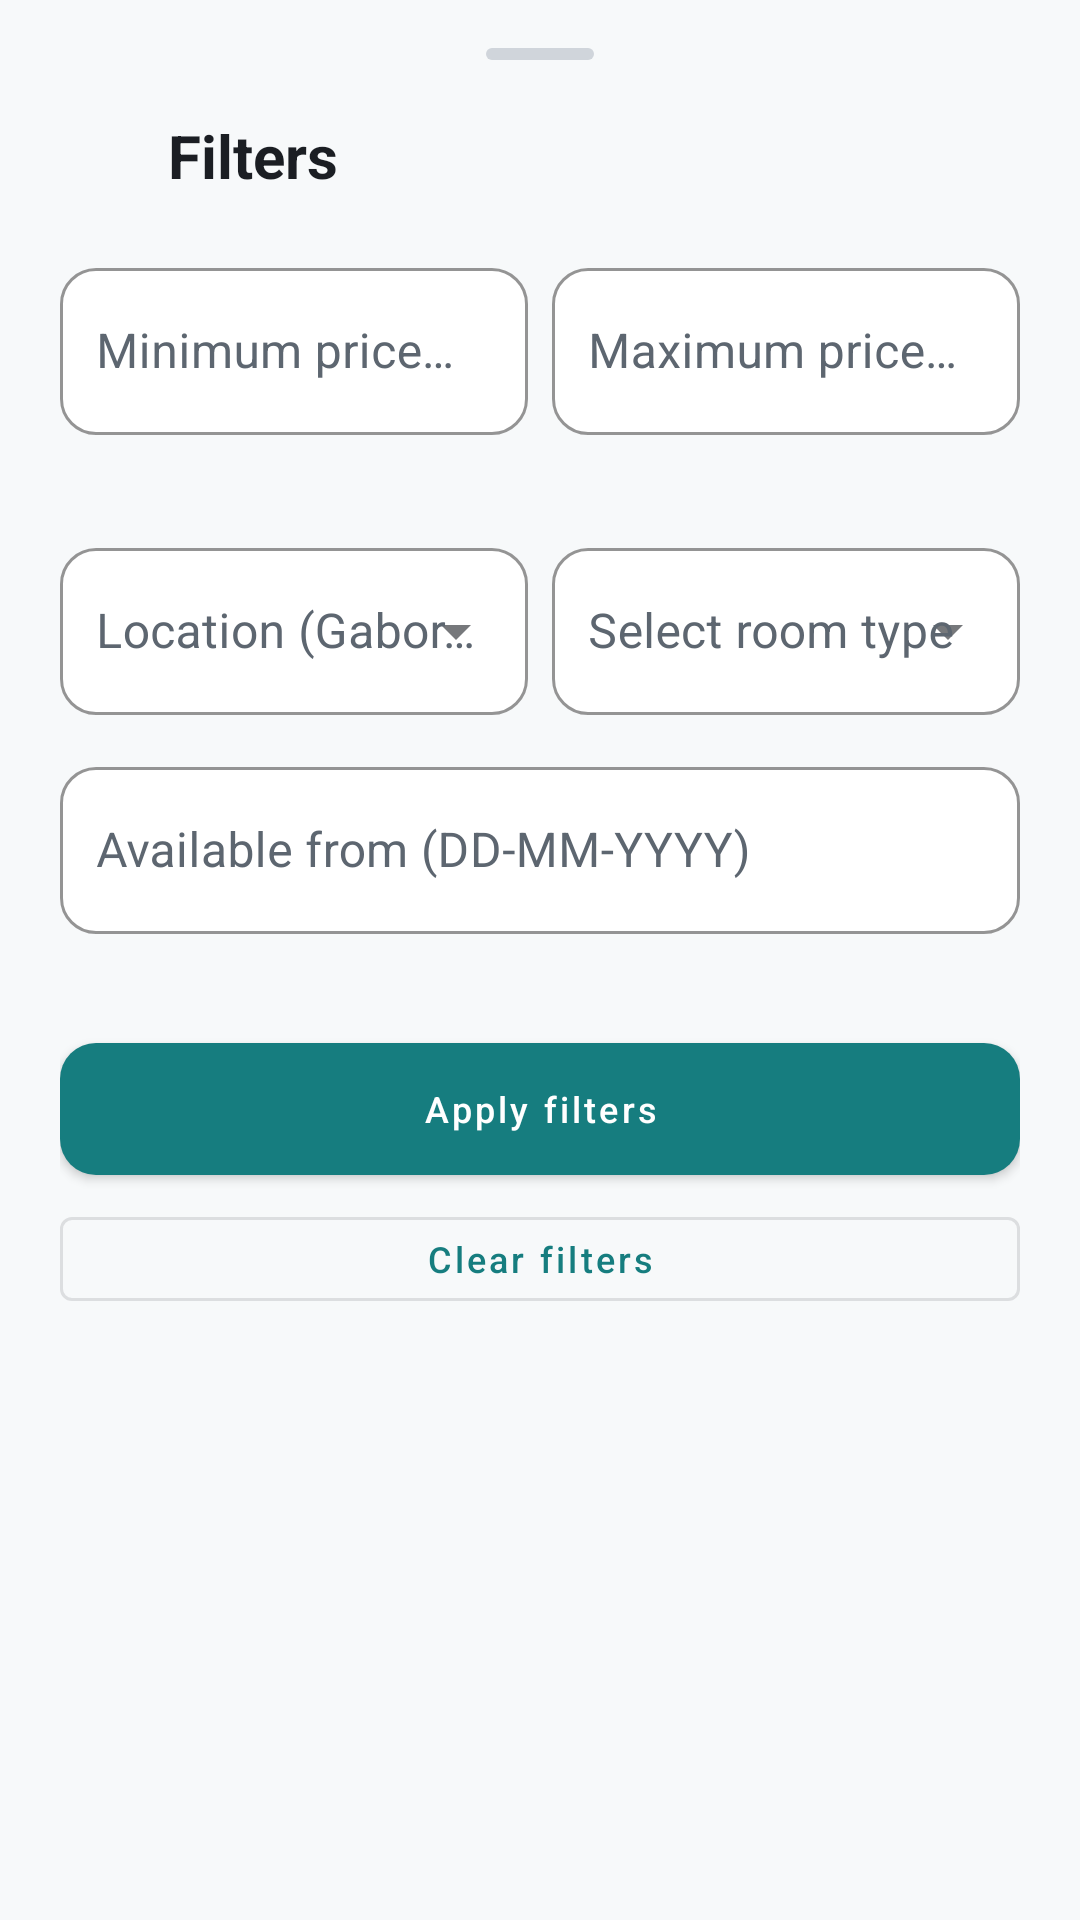

Produce the Android XML layout that renders to this screen, including the resource entries it uses.
<!-- AndroidManifest.xml: application theme Theme.HouseFinder -->
<!-- res/layout/fragment_listing_filters.xml -->
<?xml version="1.0" encoding="utf-8"?>
<LinearLayout xmlns:android="http://schemas.android.com/apk/res/android"
    xmlns:app="http://schemas.android.com/apk/res-auto"
    android:layout_width="match_parent"
    android:layout_height="wrap_content"
    android:background="@color/register_cream"
    android:orientation="vertical"
    android:paddingBottom="16dp"
    android:paddingTop="8dp">

    <View
        android:layout_width="36dp"
        android:layout_height="4dp"
        android:layout_gravity="center_horizontal"
        android:layout_marginTop="8dp"
        android:layout_marginBottom="8dp"
        android:background="@drawable/bg_bottom_sheet_handle" />

    <LinearLayout
        android:layout_width="match_parent"
        android:layout_height="48dp"
        android:gravity="center_vertical"
        android:orientation="horizontal"
        android:paddingHorizontal="20dp">

        <ImageButton
            android:id="@+id/btn_close_filters"
            android:layout_width="36dp"
            android:layout_height="36dp"
            android:background="@android:color/transparent"
            android:contentDescription="@string/back"
            android:src="@drawable/ic_back"
            app:tint="@color/register_text_dark" />

        <TextView
            android:layout_width="0dp"
            android:layout_height="wrap_content"
            android:layout_weight="1"
            android:text="@string/title_filters"
            android:textColor="@color/register_text_dark"
            android:textSize="20sp"
            android:textStyle="bold" />
    </LinearLayout>

    <ScrollView
        android:layout_width="match_parent"
        android:layout_height="wrap_content"
        android:fillViewport="true">

        <LinearLayout
            android:layout_width="match_parent"
            android:layout_height="wrap_content"
            android:orientation="vertical"
            android:paddingHorizontal="20dp"
            android:paddingTop="8dp"
            android:paddingBottom="16dp">

            <LinearLayout
                android:layout_width="match_parent"
                android:layout_height="wrap_content"
                android:orientation="horizontal"
                android:weightSum="2">

                <com.google.android.material.textfield.TextInputLayout
                    android:id="@+id/layout_filter_min_price"
                    style="@style/Widget.HouseFinder.FilterTextInputLayout"
                    android:layout_width="0dp"
                    android:layout_height="wrap_content"
                    android:layout_marginEnd="8dp"
                    android:layout_weight="1"
                    android:hint="@string/filter_min_price_label">

                    <com.google.android.material.textfield.TextInputEditText
                        android:id="@+id/edt_filter_min_price"
                        style="@style/Widget.HouseFinder.FilterTextInputEditText"
                        android:layout_width="match_parent"
                        android:layout_height="wrap_content"
                        android:inputType="numberDecimal" />
                </com.google.android.material.textfield.TextInputLayout>

                <com.google.android.material.textfield.TextInputLayout
                    android:id="@+id/layout_filter_max_price"
                    style="@style/Widget.HouseFinder.FilterTextInputLayout"
                    android:layout_width="0dp"
                    android:layout_height="wrap_content"
                    android:layout_weight="1"
                    android:hint="@string/filter_max_price_label">

                    <com.google.android.material.textfield.TextInputEditText
                        android:id="@+id/edt_filter_max_price"
                        style="@style/Widget.HouseFinder.FilterTextInputEditText"
                        android:layout_width="match_parent"
                        android:layout_height="wrap_content"
                        android:inputType="numberDecimal" />
                </com.google.android.material.textfield.TextInputLayout>
            </LinearLayout>

            <LinearLayout
                android:layout_width="match_parent"
                android:layout_height="wrap_content"
                android:layout_marginTop="12dp"
                android:orientation="horizontal"
                android:weightSum="2">

                <com.google.android.material.textfield.TextInputLayout
                    android:id="@+id/layout_filter_location"
                    style="@style/Widget.HouseFinder.FilterTextInputLayout.ExposedDropdown"
                    android:layout_width="0dp"
                    android:layout_height="wrap_content"
                    android:layout_marginEnd="8dp"
                    android:layout_weight="1"
                    android:hint="@string/filter_location"
                    app:endIconMode="dropdown_menu"
                    app:placeholderText="@string/filter_location_dropdown">

                    <com.google.android.material.textfield.MaterialAutoCompleteTextView
                        android:id="@+id/edt_filter_location"
                        style="@style/Widget.HouseFinder.FilterTextInputEditText"
                        android:layout_width="match_parent"
                        android:layout_height="wrap_content"
                        android:inputType="none" />
                </com.google.android.material.textfield.TextInputLayout>

                <com.google.android.material.textfield.TextInputLayout
                    android:id="@+id/layout_filter_type"
                    style="@style/Widget.HouseFinder.FilterTextInputLayout.ExposedDropdown"
                    android:layout_width="0dp"
                    android:layout_height="wrap_content"
                    android:layout_weight="1"
                    android:hint="@string/filter_room_type"
                    app:endIconMode="dropdown_menu">

                    <com.google.android.material.textfield.MaterialAutoCompleteTextView
                        android:id="@+id/edt_filter_type"
                        style="@style/Widget.HouseFinder.FilterTextInputEditText"
                        android:layout_width="match_parent"
                        android:layout_height="wrap_content"
                        android:inputType="none" />
                </com.google.android.material.textfield.TextInputLayout>
            </LinearLayout>

            <com.google.android.material.textfield.TextInputLayout
                android:id="@+id/layout_filter_availability"
                style="@style/Widget.HouseFinder.FilterTextInputLayout"
                android:layout_width="match_parent"
                android:layout_height="wrap_content"
                android:layout_marginTop="12dp"
                android:hint="@string/filter_availability_date">

                <com.google.android.material.textfield.TextInputEditText
                    android:id="@+id/edt_filter_availability"
                    style="@style/Widget.HouseFinder.FilterTextInputEditText"
                    android:layout_width="match_parent"
                    android:layout_height="wrap_content"
                    android:focusable="false"
                    android:inputType="none" />
            </com.google.android.material.textfield.TextInputLayout>

            <com.google.android.material.button.MaterialButton
                android:id="@+id/btn_apply_filters"
                style="@style/Widget.HouseFinder.Button"
                android:layout_width="match_parent"
                android:layout_height="44dp"
                android:layout_marginTop="16dp"
                android:text="@string/filter_apply"
                android:textSize="12sp" />

            <LinearLayout
                android:layout_width="match_parent"
                android:layout_height="wrap_content"
                android:layout_marginTop="8dp"
                android:orientation="horizontal">

                <com.google.android.material.button.MaterialButton
                    android:id="@+id/btn_clear_filters"
                    style="@style/Widget.MaterialComponents.Button.OutlinedButton"
                    android:layout_width="match_parent"
                    android:layout_height="40dp"
                    android:text="@string/filter_clear"
                    android:textAllCaps="false"
                    android:textSize="12sp" />
            </LinearLayout>
        </LinearLayout>
    </ScrollView>

</LinearLayout>
<!-- resources referenced by this layout -->
<resources>
  <color name="register_cream">#F7F9FA</color>
  <color name="register_text_dark">#1B1E23</color>
  <!-- drawable bg_bottom_sheet_handle (drawable) -->
  <?xml version="1.0" encoding="utf-8"?>
  <shape xmlns:android="http://schemas.android.com/apk/res/android">
      <size android:height="4dp" />
      <solid android:color="#D0D5DB" />
      <corners android:radius="2dp" />
  </shape>
  <string name="back">Back</string>
  <string name="filter_apply">Apply filters</string>
  <string name="filter_availability_date">Available from (DD-MM-YYYY)</string>
  <string name="filter_clear">Clear filters</string>
  <string name="filter_location">Location (Gaborone area)</string>
  <string name="filter_location_dropdown">Select location</string>
  <string name="filter_max_price_label">Maximum price (BWP)</string>
  <string name="filter_min_price_label">Minimum price (BWP)</string>
  <string name="filter_room_type">Select room type</string>
  <string name="title_filters">Filters</string>
  <style name="Widget.HouseFinder.Button" parent="Widget.MaterialComponents.Button">
          <item name="backgroundTint">@color/register_rust</item>
          <item name="android:textColor">@color/white</item>
          <item name="cornerRadius">12dp</item>
          <item name="android:textAllCaps">false</item>
          <item name="android:textSize">16sp</item>
          <item name="android:insetTop">0dp</item>
          <item name="android:insetBottom">0dp</item>
      </style>
  <style name="Widget.HouseFinder.FilterTextInputEditText" parent="Widget.HouseFinder.TextInputEditText">
      </style>
  <style name="Widget.HouseFinder.FilterTextInputLayout" parent="Widget.HouseFinder.TextInputLayout">
          <item name="boxBackgroundColor">@color/white</item>
          <item name="boxStrokeColor">@color/register_rust</item>
      </style>
  <style name="Widget.HouseFinder.FilterTextInputLayout.ExposedDropdown" parent="Widget.HouseFinder.TextInputLayout.ExposedDropdown">
          <item name="boxBackgroundColor">@color/white</item>
          <item name="boxStrokeColor">@color/register_rust</item>
      </style>
  <style name="Theme.HouseFinder" parent="Base.Theme.HouseFinder" />
  <color name="register_rust">#167D7F</color>
  <color name="white">#FFFFFFFF</color>
  <style name="Widget.HouseFinder.TextInputEditText" parent="Widget.MaterialComponents.TextInputEditText.OutlinedBox">
          <item name="android:paddingStart">12dp</item>
          <item name="android:textColor">@color/register_text_dark</item>
          <item name="android:textSize">16sp</item>
      </style>
  <style name="Widget.HouseFinder.TextInputLayout.ExposedDropdown" parent="Widget.MaterialComponents.TextInputLayout.OutlinedBox.ExposedDropdownMenu">
          <item name="boxStrokeColor">@color/register_rust</item>
          <item name="hintEnabled">true</item>
          <item name="hintTextColor">@color/register_rust</item>
          <item name="android:textColorHint">@color/register_text_light</item>
          <item name="startIconTint">@color/register_rust</item>
          <item name="boxCornerRadiusBottomEnd">12dp</item>
          <item name="boxCornerRadiusBottomStart">12dp</item>
          <item name="boxCornerRadiusTopEnd">12dp</item>
          <item name="boxCornerRadiusTopStart">12dp</item>
      </style>
  <color name="register_text_light">#5D6670</color>
  <color name="secondary">#2F4858</color>
  <color name="on_secondary">#FFFFFF</color>
  <color name="surface_light">#FFFFFF</color>
  <color name="error">#D1495B</color>
</resources>
